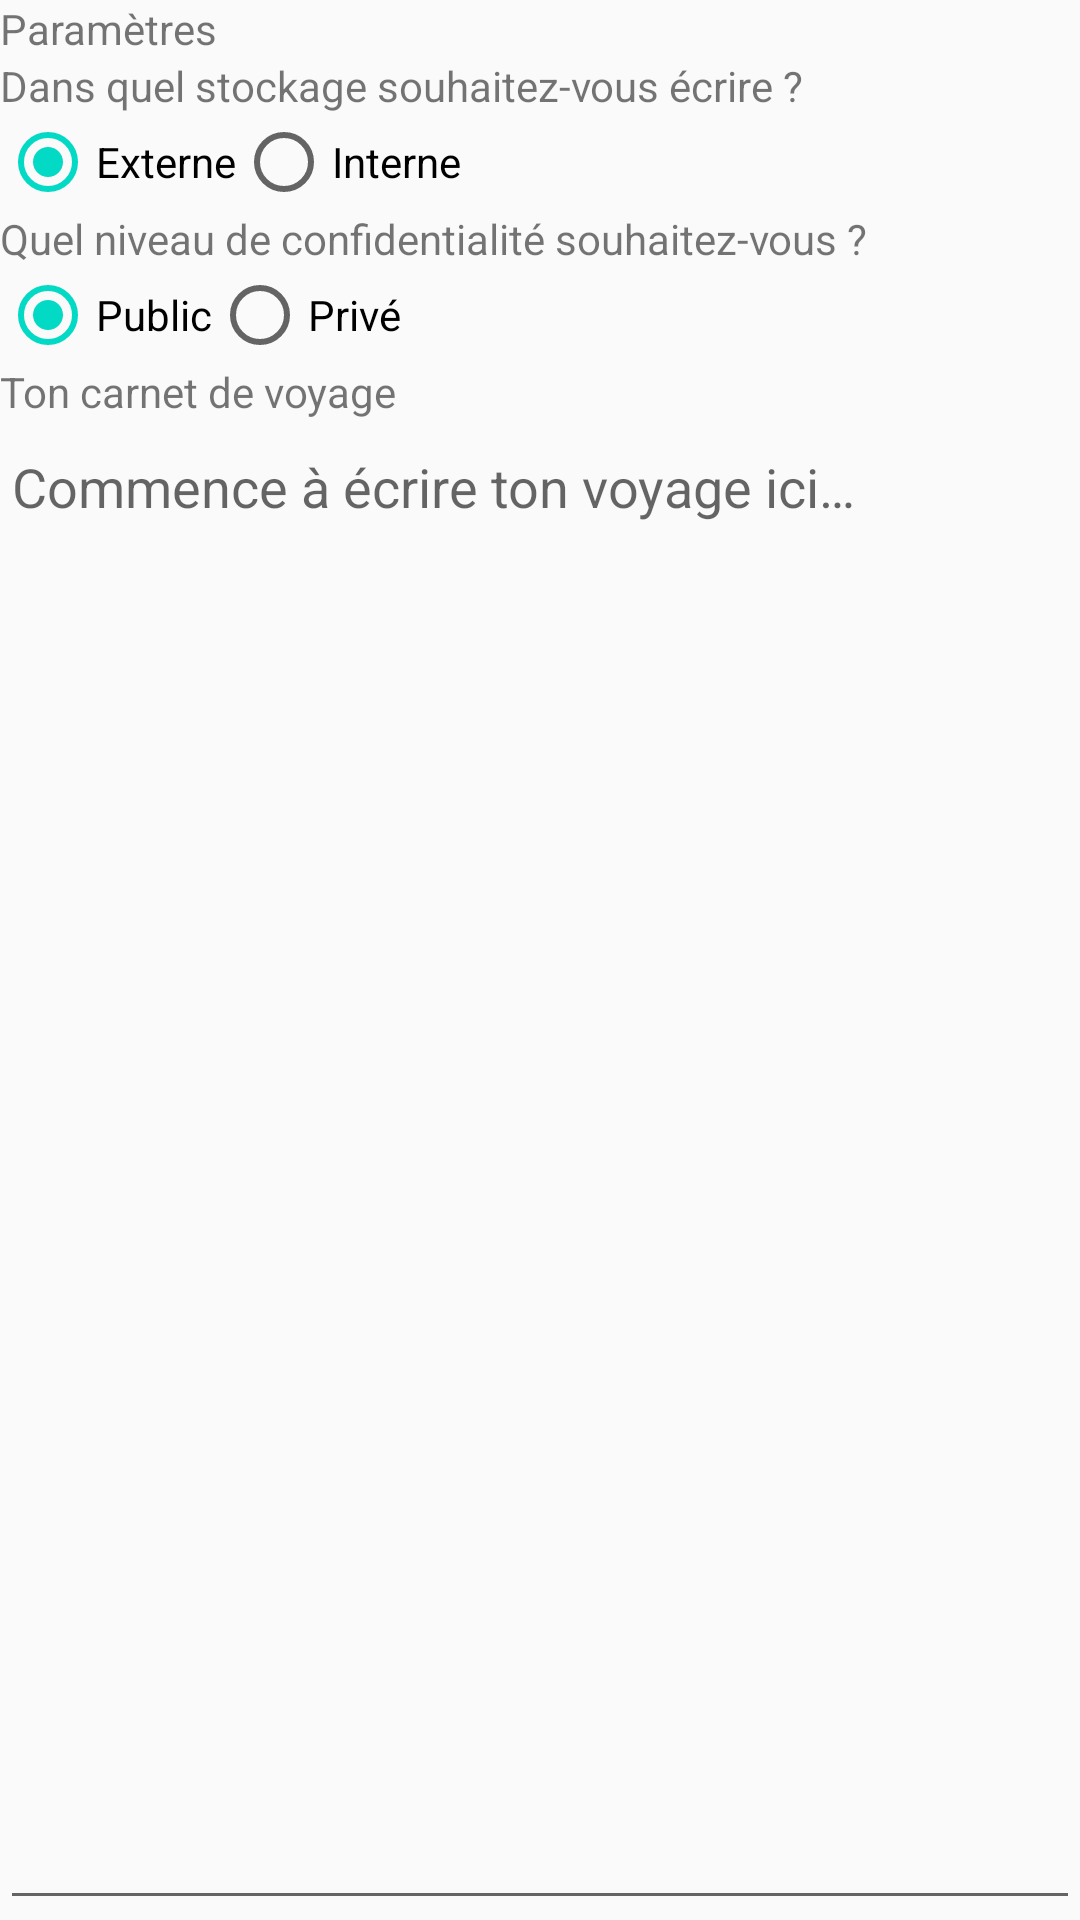

Write the Android layout XML for this screen, with the resource values it uses.
<!-- AndroidManifest.xml: application theme AppTheme -->
<!-- res/layout/activity_trip_book.xml -->
<?xml version="1.0" encoding="utf-8"?>
<android.support.constraint.ConstraintLayout
    xmlns:android="http://schemas.android.com/apk/res/android"
    xmlns:tools="http://schemas.android.com/tools"
    android:layout_width="match_parent"
    android:layout_height="match_parent"
    tools:context=".tripbook.TripBookActivity">

    <LinearLayout
        android:layout_width="match_parent"
        android:layout_height="match_parent"
        android:orientation="vertical">

        <TextView
            android:layout_width="match_parent"
            android:layout_height="wrap_content"
            android:text="@string/settings"
            android:textSize="@dimen/default_title_size"
            android:layout_margin="@dimen/default_margin"/>

        
        <TextView
            android:layout_width="match_parent"
            android:layout_height="wrap_content"
            android:text="@string/question_storage_writing"
            android:textSize="@dimen/default_text_size"
            android:layout_margin="@dimen/default_margin"/>

        
        <RadioGroup
            android:layout_width="fill_parent"
            android:layout_height="wrap_content"
            android:orientation="horizontal">
            <RadioButton android:id="@+id/trip_book_activity_radio_external"
                android:layout_width="wrap_content"
                android:layout_height="wrap_content"
                android:checked="true"
                android:text="@string/question_storage_writing_external"
                android:textSize="@dimen/default_text_size"/>

            <RadioButton android:id="@+id/trip_book_activity_radio_internal"
                android:layout_width="wrap_content"
                android:layout_height="wrap_content"
                android:checked="false"
                android:text="@string/question_storage_writing_internal"
                android:textSize="@dimen/default_text_size"/>
        </RadioGroup>

        
        <LinearLayout
            android:id="@+id/trip_book_activity_external_choice"
            android:layout_width="match_parent"
            android:layout_height="wrap_content"
            android:orientation="vertical">

            <TextView
                android:layout_width="match_parent"
                android:layout_height="wrap_content"
                android:text="@string/question_storage_privacy"
                android:textSize="@dimen/default_text_size"
                android:layout_margin="@dimen/default_margin"/>

            <RadioGroup
                android:layout_width="fill_parent"
                android:layout_height="wrap_content"
                android:orientation="horizontal">
                <RadioButton android:id="@+id/trip_book_activity_radio_public"
                    android:layout_width="wrap_content"
                    android:layout_height="wrap_content"
                    android:checked="true"
                    android:text="@string/question_storage_privacy_public"
                    android:textSize="@dimen/default_text_size"/>
                <RadioButton android:id="@+id/trip_book_activity_radio_private"
                    android:layout_width="wrap_content"
                    android:layout_height="wrap_content"
                    android:checked="false"
                    android:text="@string/question_storage_privacy_private"
                    android:textSize="@dimen/default_text_size"/>
            </RadioGroup>

        </LinearLayout>


        
        <LinearLayout
            android:id="@+id/trip_book_activity_internal_choice"
            android:layout_width="match_parent"
            android:layout_height="wrap_content"
            android:orientation="vertical"
            android:visibility="gone">

            <TextView
                android:layout_width="match_parent"
                android:layout_height="wrap_content"
                android:text="@string/question_storage_cache"
                android:textSize="@dimen/default_text_size"
                android:layout_margin="@dimen/default_margin"/>

            <RadioGroup
                android:layout_width="fill_parent"
                android:layout_height="wrap_content"
                android:orientation="horizontal">
                <RadioButton android:id="@+id/trip_book_activity_radio_volatile"
                    android:layout_width="wrap_content"
                    android:layout_height="wrap_content"
                    android:checked="true"
                    android:text="@string/question_storage_cache_yes"
                    android:textSize="@dimen/default_text_size"/>
                <RadioButton android:id="@+id/trip_book_activity_radio_normal"
                    android:layout_width="wrap_content"
                    android:layout_height="wrap_content"
                    android:checked="false"
                    android:text="@string/question_storage_cache_no"
                    android:textSize="@dimen/default_text_size"/>
            </RadioGroup>

        </LinearLayout>

        <TextView
            android:layout_width="match_parent"
            android:layout_height="wrap_content"
            android:text="@string/ton_carnet"
            android:textSize="@dimen/default_title_size"
            android:layout_margin="@dimen/default_margin"/>

        
        <EditText
            android:id="@+id/trip_book_activity_edit_text"
            android:layout_width="match_parent"
            android:layout_height="match_parent"
            android:textSize="@dimen/default_text_size"
            android:hint="@string/trip_book_edit_text_placeholder"
            android:scrollbars="vertical"
            android:gravity="top"
            android:inputType="textMultiLine"/>

    </LinearLayout>

</android.support.constraint.ConstraintLayout>
<!-- resources referenced by this layout -->
<resources>
  <string name="question_storage_cache">Souhaitez-vous stocker le fichier en cache ?</string>
  <string name="question_storage_cache_no">Non</string>
  <string name="question_storage_cache_yes">Oui</string>
  <string name="question_storage_privacy">Quel niveau de confidentialité souhaitez-vous ?</string>
  <string name="question_storage_privacy_private">Privé</string>
  <string name="question_storage_privacy_public">Public</string>
  <string name="question_storage_writing">Dans quel stockage souhaitez-vous écrire ?</string>
  <string name="question_storage_writing_external">Externe</string>
  <string name="question_storage_writing_internal">Interne</string>
  <string name="settings">Paramètres</string>
  <string name="ton_carnet">Ton carnet de voyage</string>
  <string name="trip_book_edit_text_placeholder">Commence à écrire ton voyage ici…</string>
  <style name="AppTheme" parent="Theme.AppCompat.Light.DarkActionBar">
          
          <item name="colorPrimary">@color/colorPrimary</item>
          <item name="colorPrimaryDark">@color/colorPrimaryDark</item>
          <item name="colorAccent">@color/colorAccent</item>
      </style>
  <!-- not gathered from this repository: default colours our renderer supplied (Android Studio template values) -->
  <color name="colorPrimary">#FF6200EE</color>
  <color name="colorPrimaryDark">#FF3700B3</color>
  <color name="colorAccent">#FF03DAC5</color>
</resources>
